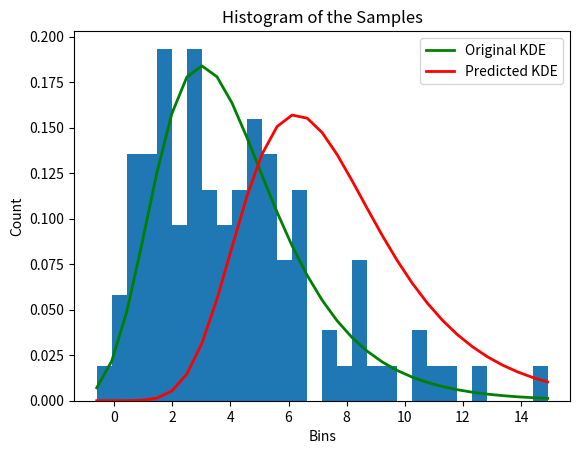

Python code for this plot:
import numpy as np
import matplotlib.pyplot as plt


def partial_derivatives(X, beta, alpha):
    X = np.array(X)
    n = X.shape[0]
    # derivative of Likely-Hood function with respect to alpha
    m_gradient = (n / beta) - (sum(np.exp(-(X - alpha / beta))) / beta)
    # derivative of Likely-Hood function with respect to beta
    b_gradient = - (n / beta) + sum((X - alpha) / beta ** 2) - np.dot(((X - alpha) / beta ** 2),
                                                                      np.exp(-(X - alpha / beta)))
    return b_gradient, m_gradient


def estimating_parameters(X, epochs, gema):
    precision = 0.001  # Desired precision of result
    # initializing alpha and beta with method of moment
    beta = (np.std(X) * np.sqrt(6)) / np.pi
    alpha = np.mean(X) - (0.57721 * beta)

    # applying gradient Accent
    for i in range(epochs):

        current_beta = beta
        current_mu = alpha
        # getting partial derivative
        b_gradient, m_gradient = partial_derivatives(X, beta, alpha)
        # maximizing our likely_hood function
        beta = beta + (gema * b_gradient)
        alpha = alpha + (gema * m_gradient)
        # early stopping
        beta_diff = beta - current_beta
        mu_diff = alpha - current_mu
        if abs(mu_diff) <= precision and abs(beta_diff) <= precision:
            break

    return beta, alpha


def visualization(data, beta , alpha):
    # getting parameters with the help of moment generating function
    b = (np.std(data) * np.sqrt(6)) / np.pi
    a = np.mean(data) - (0.57721 * beta)

    #getting parameters with help of parameters estimations
   # b_prediction, a_prediction = estimating_parameters(data, max_iters, gema) # 

    # visulization
    count, bins, ignored = plt.hist(data, 30, density=True)
    # plt original KDE
    plt.plot(bins, (1 / beta) * np.exp(-(bins - alpha) / beta)
             * np.exp(-np.exp(-(bins - alpha) / beta)),
             linewidth=2, label='Original KDE', color='g')
    # plt method of moment/ predicted KDE
    plt.plot(bins, (1 / b) * np.exp(-(bins - m) / b)
             * np.exp(-np.exp(-(bins - m) / b)),
             linewidth=2, label='Predicted KDE', color='r')
    plt.title('Histogram of the Samples')
    plt.xlabel('Bins')
    plt.ylabel('Count')
    plt.legend(loc="upper right")
    plt.savefig('image_name.png')
    plt.show()


if __name__ == "__main__":
    alpha, beta = 3, 2  # location and scale
    n = [100, 1000]  # add 10000
    max_iters = 1000  # Maximum number of iterations
    gema = 0.001
    # create 10 set for every n and randomly create gumbel distribution
    dataset = [np.random.gumbel(alpha, beta, j) for i in range(10) for j in n]
    # for loop for every data in our dataset
    for data in dataset:
        # estimating parameters
        b, m = estimating_parameters(data, max_iters, gema)

        # mean and std with respect to our parameters
        mean = m + (0.57721 * beta)
        std = (beta * np.pi) / (np.sqrt(6))
        print("Mean : {0}  Std : {1} α : {2}  β : {3}".format(mean, std, m, b))

    visualization(dataset[2], beta, alpha)
